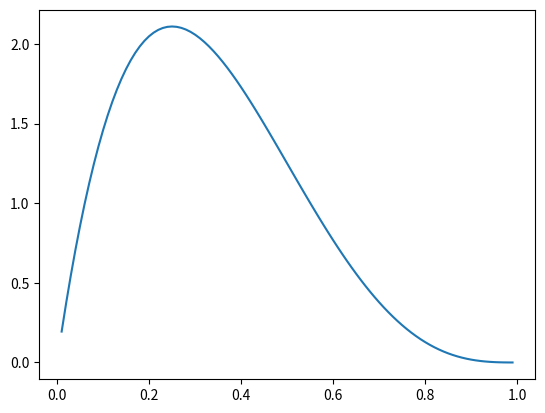

Write the Python code that produced this figure.
from scipy.stats import beta

import matplotlib.pyplot as plt

import numpy as np

a =  2

b = 4

x = np.arange (0.01, 1, 0.01)

y = beta.pdf(x,a,b)

plt.plot(x,y)
